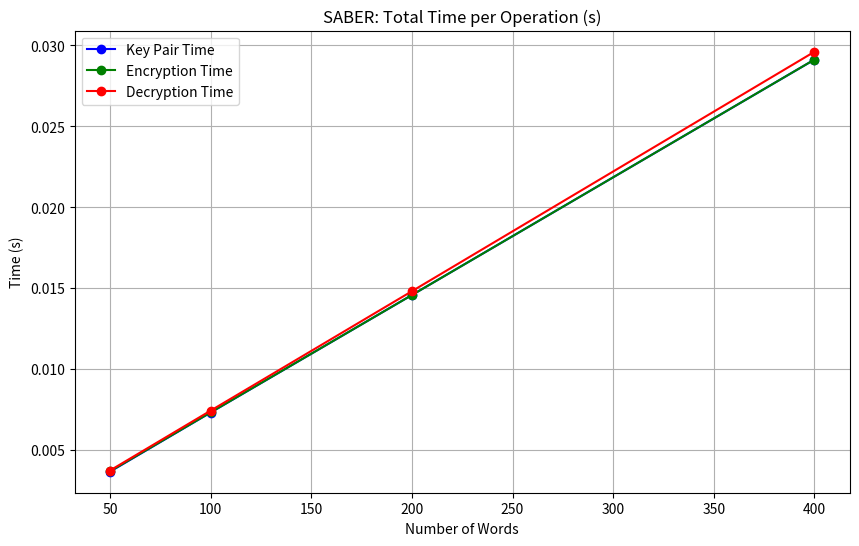

Here is the Python script that generated this plot:
import matplotlib.pyplot as plt

# Dati originali (in µs)
data = {
    50: {
        'key_pair': 3640,
        'enc': 3661,
        'dec': 3714
    },
    100: {
        'key_pair': 7299,
        'enc': 7306,
        'dec': 7416
    },
    200: {
        'key_pair': 14567,
        'enc': 14565,
        'dec': 14803
    },
    400: {
        'key_pair': 29129,
        'enc': 29130,
        'dec': 29614
    }
}

# Conversione da µs a secondi
for w in data:
    data[w]['key_pair'] /= 1e6
    data[w]['enc'] /= 1e6
    data[w]['dec'] /= 1e6

# Estrazione delle informazioni da visualizzare
words = list(data.keys())
key_pair_times = [data[w]['key_pair'] for w in words]
enc_times = [data[w]['enc'] for w in words]
dec_times = [data[w]['dec'] for w in words]

# Creazione del grafico
plt.figure(figsize=(10, 6))

plt.plot(words, key_pair_times, label="Key Pair Time", marker='o', color='blue')
plt.plot(words, enc_times, label="Encryption Time", marker='o', color='green')
plt.plot(words, dec_times, label="Decryption Time", marker='o', color='red')



# Aggiunta dei dettagli del grafico
plt.title("SABER: Total Time per Operation (s)")
plt.xlabel('Number of Words')
plt.ylabel('Time (s)')
plt.legend()
plt.grid(True)

# Visualizzazione del grafico
plt.show()
